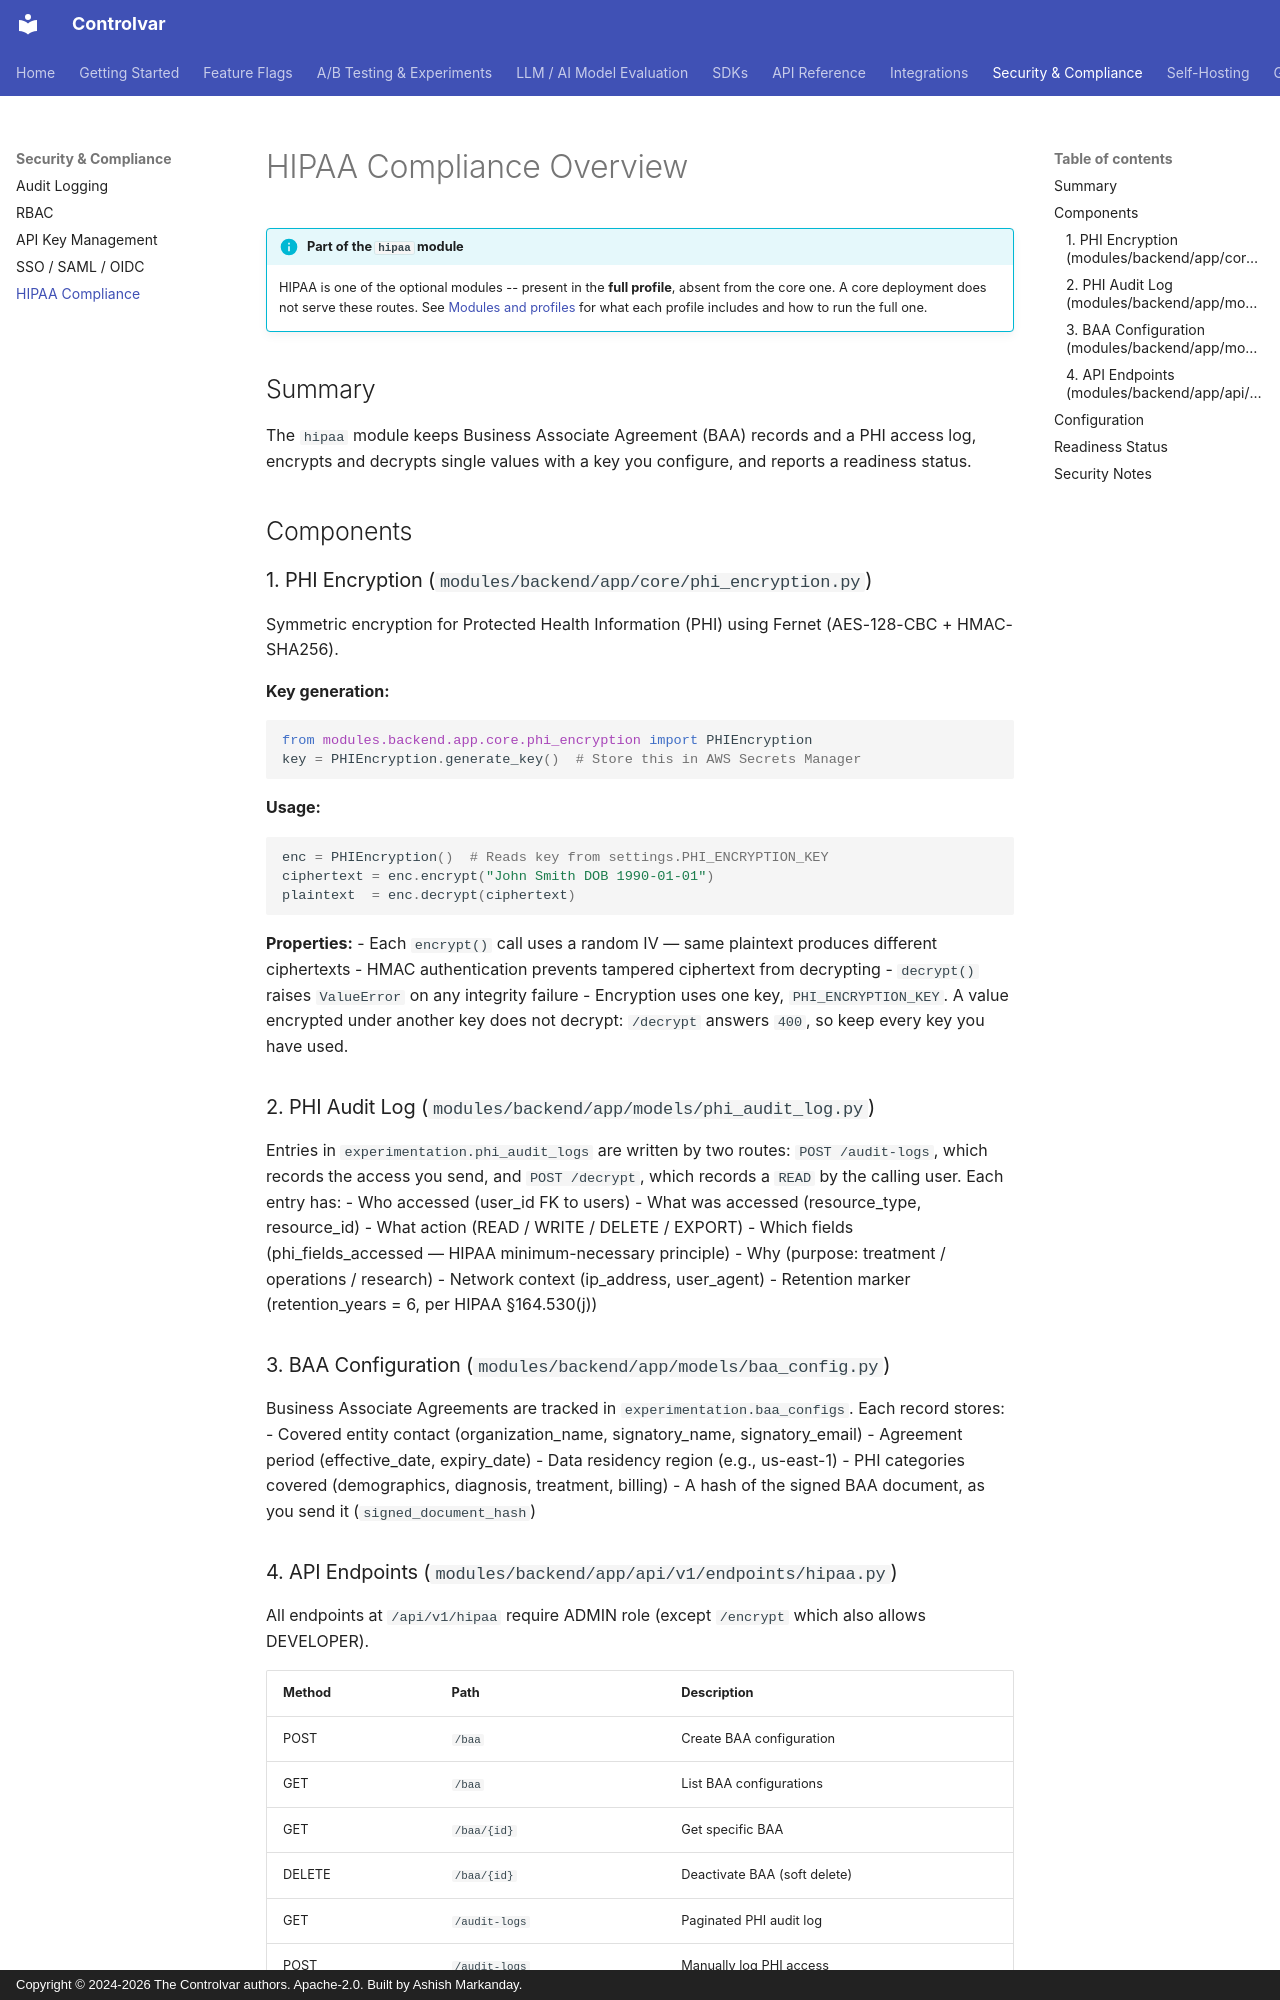

repository: Controlvar/controlvar · page: hipaa/overview/index.html · generator: mkdocs · copyright: Copyright © 2024-2026 The Controlvar authors. Apache-2.0. Built by Ashish Markanday.

# HIPAA Compliance Overview

!!! info "Part of the `hipaa` module"
    HIPAA is one of the optional modules -- present in the **full profile**, absent from the core one. A core deployment does not serve these routes. See [Modules and profiles](../getting-started/modules.md) for what each profile includes and how to run the full one.

## Summary

The `hipaa` module keeps Business Associate Agreement (BAA) records and a PHI access log, encrypts and decrypts single values with a key you configure, and reports a readiness status.

## Components

### 1. PHI Encryption (`modules/backend/app/core/phi_encryption.py`)

Symmetric encryption for Protected Health Information (PHI) using Fernet (AES-128-CBC + HMAC-SHA256).

**Key generation:**
```python
from modules.backend.app.core.phi_encryption import PHIEncryption
key = PHIEncryption.generate_key()  # Store this in AWS Secrets Manager
```

**Usage:**
```python
enc = PHIEncryption()  # Reads key from settings.PHI_ENCRYPTION_KEY
ciphertext = enc.encrypt("John Smith DOB 1990-01-01")
plaintext  = enc.decrypt(ciphertext)
```

**Properties:**
- Each `encrypt()` call uses a random IV — same plaintext produces different ciphertexts
- HMAC authentication prevents tampered ciphertext from decrypting
- `decrypt()` raises `ValueError` on any integrity failure
- Encryption uses one key, `PHI_ENCRYPTION_KEY`. A value encrypted under another key does not decrypt: `/decrypt` answers `400`, so keep every key you have used.

### 2. PHI Audit Log (`modules/backend/app/models/phi_audit_log.py`)

Entries in `experimentation.phi_audit_logs` are written by two routes: `POST /audit-logs`, which records the access you send, and `POST /decrypt`, which records a `READ` by the calling user. Each entry has:
- Who accessed (user_id FK to users)
- What was accessed (resource_type, resource_id)
- What action (READ / WRITE / DELETE / EXPORT)
- Which fields (phi_fields_accessed — HIPAA minimum-necessary principle)
- Why (purpose: treatment / operations / research)
- Network context (ip_address, user_agent)
- Retention marker (retention_years = 6, per HIPAA §164.530(j))

### 3. BAA Configuration (`modules/backend/app/models/baa_config.py`)

Business Associate Agreements are tracked in `experimentation.baa_configs`. Each record stores:
- Covered entity contact (organization_name, signatory_name, signatory_email)
- Agreement period (effective_date, expiry_date)
- Data residency region (e.g., us-east-1)
- PHI categories covered (demographics, diagnosis, treatment, billing)
- A hash of the signed BAA document, as you send it (`signed_document_hash`)
